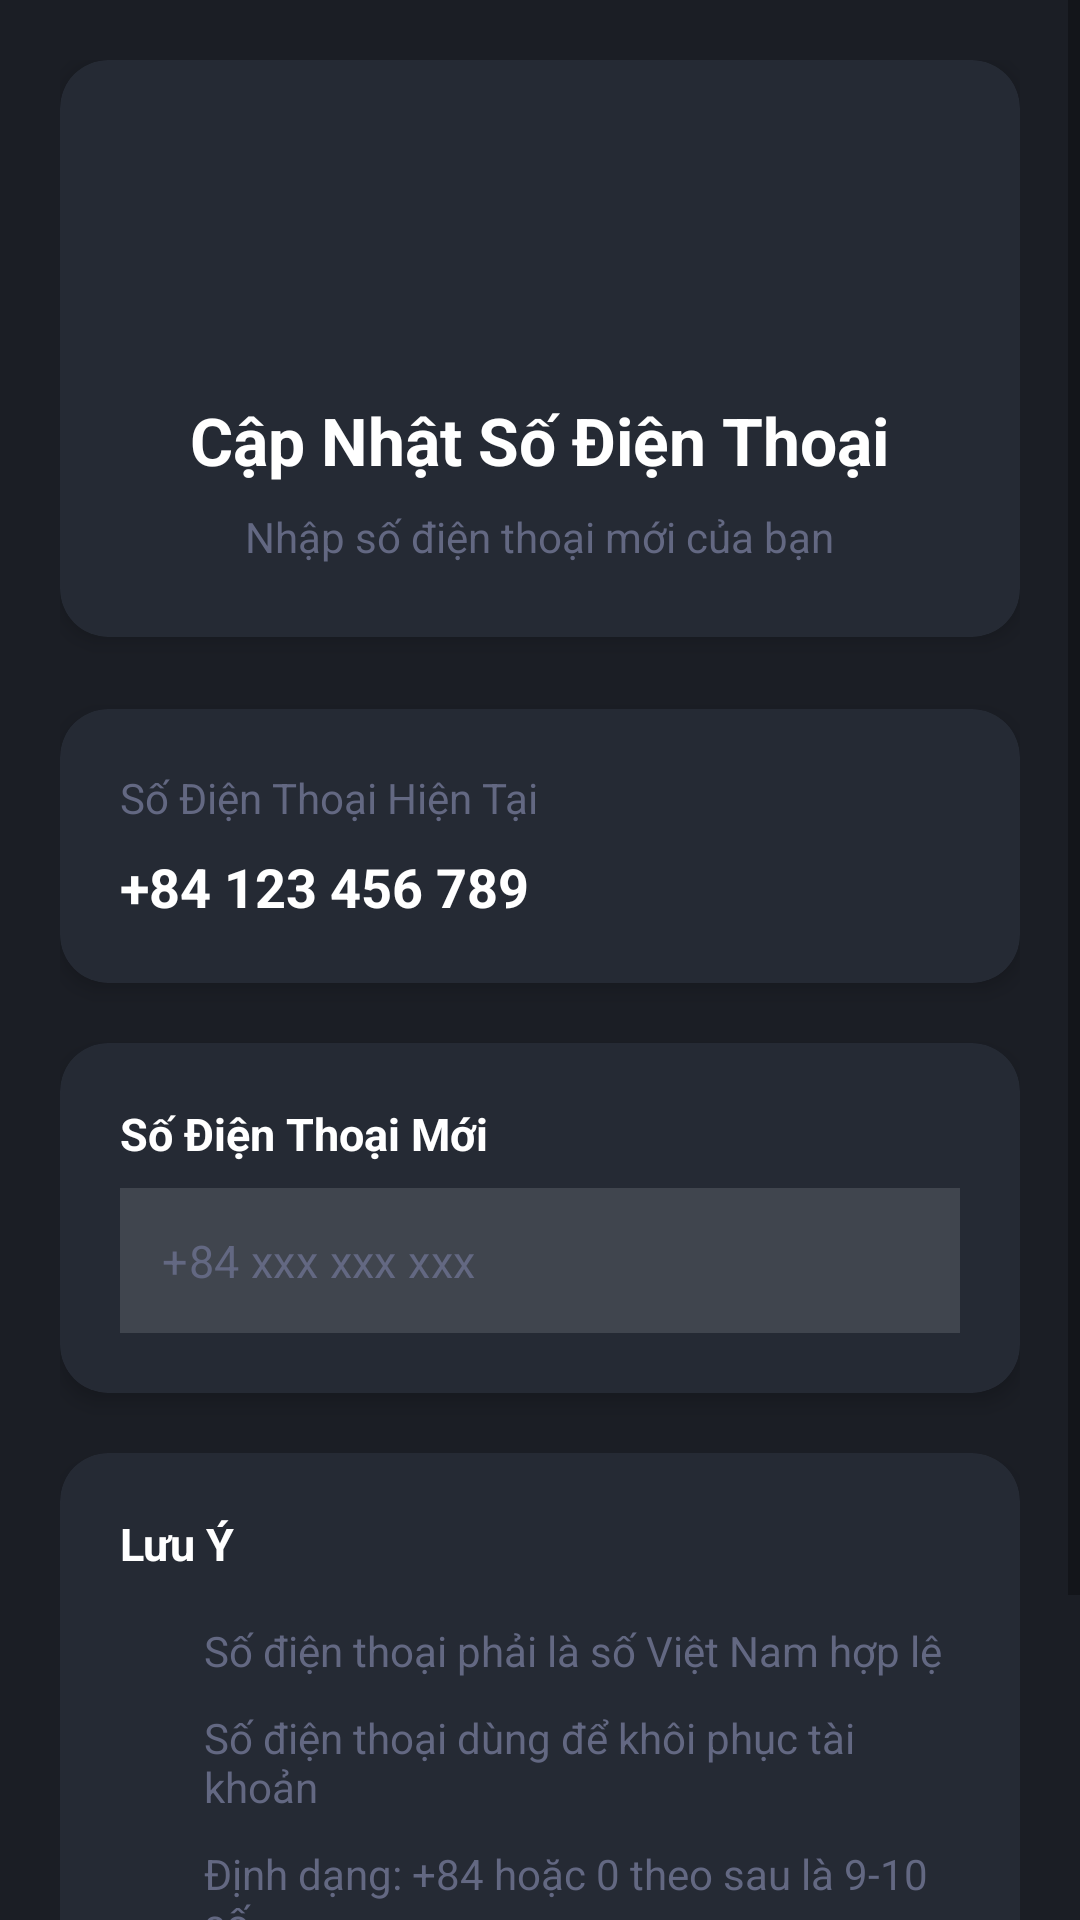

Here is an Android app screen rendered from its layout file. Give the layout XML and the strings, colors and styles it references.
<!-- AndroidManifest.xml: application theme AppTheme -->
<!-- res/layout/fragment_update_phone.xml -->
<?xml version="1.0" encoding="utf-8"?>
<ScrollView xmlns:android="http://schemas.android.com/apk/res/android"
    xmlns:app="http://schemas.android.com/apk/res-auto"
    xmlns:tools="http://schemas.android.com/tools"
    android:layout_width="match_parent"
    android:layout_height="match_parent"
    android:background="@color/app_color_bg"
    android:fillViewport="true">

    <LinearLayout
        android:layout_width="match_parent"
        android:layout_height="wrap_content"
        android:orientation="vertical"
        android:padding="20dp">

        
        <androidx.cardview.widget.CardView
            android:layout_width="match_parent"
            android:layout_height="wrap_content"
            android:layout_marginBottom="24dp"
            app:cardBackgroundColor="@color/card_bg_color"
            app:cardCornerRadius="16dp"
            app:cardElevation="4dp">

            <LinearLayout
                android:layout_width="match_parent"
                android:layout_height="wrap_content"
                android:gravity="center"
                android:orientation="vertical"
                android:padding="24dp">

                <ImageView
                    android:layout_width="72dp"
                    android:layout_height="72dp"
                    android:layout_marginBottom="16dp"
                    android:src="@drawable/ic_phone"
                    app:tint="@color/light_blue"
                    tools:ignore="ContentDescription" />

                <TextView
                    android:layout_width="wrap_content"
                    android:layout_height="wrap_content"
                    android:layout_marginBottom="8dp"
                    android:text="Cập Nhật Số Điện Thoại"
                    android:textColor="@android:color/white"
                    android:textSize="22sp"
                    android:textStyle="bold" />

                <TextView
                    android:layout_width="wrap_content"
                    android:layout_height="wrap_content"
                    android:gravity="center"
                    android:text="Nhập số điện thoại mới của bạn"
                    android:textColor="@color/light_gray"
                    android:textSize="14sp" />
            </LinearLayout>
        </androidx.cardview.widget.CardView>

        
        <androidx.cardview.widget.CardView
            android:layout_width="match_parent"
            android:layout_height="wrap_content"
            android:layout_marginBottom="20dp"
            app:cardBackgroundColor="@color/card_bg_color"
            app:cardCornerRadius="16dp"
            app:cardElevation="4dp">

            <LinearLayout
                android:layout_width="match_parent"
                android:layout_height="wrap_content"
                android:orientation="vertical"
                android:padding="20dp">

                <TextView
                    android:layout_width="wrap_content"
                    android:layout_height="wrap_content"
                    android:layout_marginBottom="8dp"
                    android:text="Số Điện Thoại Hiện Tại"
                    android:textColor="@color/light_gray"
                    android:textSize="14sp" />

                <TextView
                    android:id="@+id/tvCurrentPhone"
                    android:layout_width="wrap_content"
                    android:layout_height="wrap_content"
                    android:text="+84 123 456 789"
                    android:textColor="@android:color/white"
                    android:textSize="18sp"
                    android:textStyle="bold" />
            </LinearLayout>
        </androidx.cardview.widget.CardView>

        
        <androidx.cardview.widget.CardView
            android:layout_width="match_parent"
            android:layout_height="wrap_content"
            android:layout_marginBottom="20dp"
            app:cardBackgroundColor="@color/card_bg_color"
            app:cardCornerRadius="16dp"
            app:cardElevation="4dp">

            <LinearLayout
                android:layout_width="match_parent"
                android:layout_height="wrap_content"
                android:orientation="vertical"
                android:padding="20dp">

                <TextView
                    android:layout_width="wrap_content"
                    android:layout_height="wrap_content"
                    android:layout_marginBottom="8dp"
                    android:text="Số Điện Thoại Mới"
                    android:textColor="@android:color/white"
                    android:textSize="15sp"
                    android:textStyle="bold" />

                <com.google.android.material.textfield.TextInputLayout
                    android:id="@+id/tilNewPhone"
                    android:layout_width="match_parent"
                    android:layout_height="wrap_content"
                    app:boxBackgroundColor="@color/white_blur"
                    app:boxBackgroundMode="outline"
                    app:boxCornerRadiusBottomEnd="10dp"
                    app:boxCornerRadiusBottomStart="10dp"
                    app:boxCornerRadiusTopEnd="10dp"
                    app:boxCornerRadiusTopStart="10dp"
                    app:boxStrokeColor="@color/light_gray"
                    app:boxStrokeWidth="1dp"
                    app:boxStrokeWidthFocused="2dp"
                    app:hintEnabled="false"
                    app:startIconDrawable="@drawable/ic_phone"
                    app:startIconTint="@android:color/white">

                    <com.google.android.material.textfield.TextInputEditText
                        android:id="@+id/etNewPhone"
                        android:layout_width="match_parent"
                        android:layout_height="wrap_content"
                        android:background="@color/white_blur"
                        android:hint="+84 xxx xxx xxx"
                        android:inputType="phone"
                        android:padding="14dp"
                        android:textColor="@android:color/white"
                        android:textColorHint="@color/light_gray"
                        android:textSize="15sp" />
                </com.google.android.material.textfield.TextInputLayout>
            </LinearLayout>
        </androidx.cardview.widget.CardView>

        
        <androidx.cardview.widget.CardView
            android:layout_width="match_parent"
            android:layout_height="wrap_content"
            android:layout_marginBottom="24dp"
            app:cardBackgroundColor="@color/card_bg_color"
            app:cardCornerRadius="16dp"
            app:cardElevation="4dp">

            <LinearLayout
                android:layout_width="match_parent"
                android:layout_height="wrap_content"
                android:orientation="vertical"
                android:padding="20dp">

                <TextView
                    android:layout_width="wrap_content"
                    android:layout_height="wrap_content"
                    android:layout_marginBottom="16dp"
                    android:text="Lưu Ý"
                    android:textColor="@android:color/white"
                    android:textSize="15sp"
                    android:textStyle="bold" />

                <LinearLayout
                    android:layout_width="match_parent"
                    android:layout_height="wrap_content"
                    android:layout_marginBottom="10dp"
                    android:gravity="center_vertical"
                    android:orientation="horizontal">

                    <ImageView
                        android:layout_width="18dp"
                        android:layout_height="18dp"
                        android:layout_marginEnd="10dp"
                        android:src="@drawable/ic_check_circle"
                        app:tint="@color/light_gray"
                        tools:ignore="ContentDescription" />

                    <TextView
                        android:layout_width="wrap_content"
                        android:layout_height="wrap_content"
                        android:text="Số điện thoại phải là số Việt Nam hợp lệ"
                        android:textColor="@color/light_gray"
                        android:textSize="14sp" />
                </LinearLayout>

                <LinearLayout
                    android:layout_width="match_parent"
                    android:layout_height="wrap_content"
                    android:layout_marginBottom="10dp"
                    android:gravity="center_vertical"
                    android:orientation="horizontal">

                    <ImageView
                        android:layout_width="18dp"
                        android:layout_height="18dp"
                        android:layout_marginEnd="10dp"
                        android:src="@drawable/ic_check_circle"
                        app:tint="@color/light_gray"
                        tools:ignore="ContentDescription" />

                    <TextView
                        android:layout_width="wrap_content"
                        android:layout_height="wrap_content"
                        android:text="Số điện thoại dùng để khôi phục tài khoản"
                        android:textColor="@color/light_gray"
                        android:textSize="14sp" />
                </LinearLayout>

                <LinearLayout
                    android:layout_width="match_parent"
                    android:layout_height="wrap_content"
                    android:gravity="center_vertical"
                    android:orientation="horizontal">

                    <ImageView
                        android:layout_width="18dp"
                        android:layout_height="18dp"
                        android:layout_marginEnd="10dp"
                        android:src="@drawable/ic_check_circle"
                        app:tint="@color/light_gray"
                        tools:ignore="ContentDescription" />

                    <TextView
                        android:layout_width="wrap_content"
                        android:layout_height="wrap_content"
                        android:text="Định dạng: +84 hoặc 0 theo sau là 9-10 số"
                        android:textColor="@color/light_gray"
                        android:textSize="14sp" />
                </LinearLayout>
            </LinearLayout>
        </androidx.cardview.widget.CardView>

        
        <LinearLayout
            android:layout_width="match_parent"
            android:layout_height="wrap_content"
            android:orientation="horizontal"
            android:weightSum="2">

            <com.google.android.material.button.MaterialButton
                android:id="@+id/btnCancel"
                android:layout_width="0dp"
                android:layout_height="56dp"
                android:layout_marginEnd="10dp"
                android:layout_weight="1"
                android:text="Hủy"
                android:textColor="@android:color/white"
                android:textSize="16sp"
                android:textStyle="bold"
                app:backgroundTint="@color/light_gray"
                app:cornerRadius="12dp" />

            <com.google.android.material.button.MaterialButton
                android:id="@+id/btnConfirm"
                android:layout_width="0dp"
                android:layout_height="56dp"
                android:layout_marginStart="10dp"
                android:layout_weight="1"
                android:text="Xác Nhận"
                android:textColor="@android:color/white"
                android:textSize="16sp"
                android:textStyle="bold"
                app:backgroundTint="@color/light_blue"
                app:cornerRadius="12dp" />
        </LinearLayout>
    </LinearLayout>
</ScrollView>
<!-- resources referenced by this layout -->
<resources>
  <color name="app_color_bg">#1B1E25</color>
  <color name="card_bg_color">#252A34</color>
  <color name="light_blue">#54A8E5</color>
  <color name="light_gray">#636882</color>
  <color name="white_blur">#20FFFFFF</color>
  <style name="AppTheme" parent="Theme.MaterialComponents.DayNight.NoActionBar">
          
          <item name="android:statusBarColor">@android:color/transparent</item>
          <item name="android:windowDrawsSystemBarBackgrounds">true</item>
  
          
          <item name="android:windowLightStatusBar">true</item>
      </style>
</resources>
